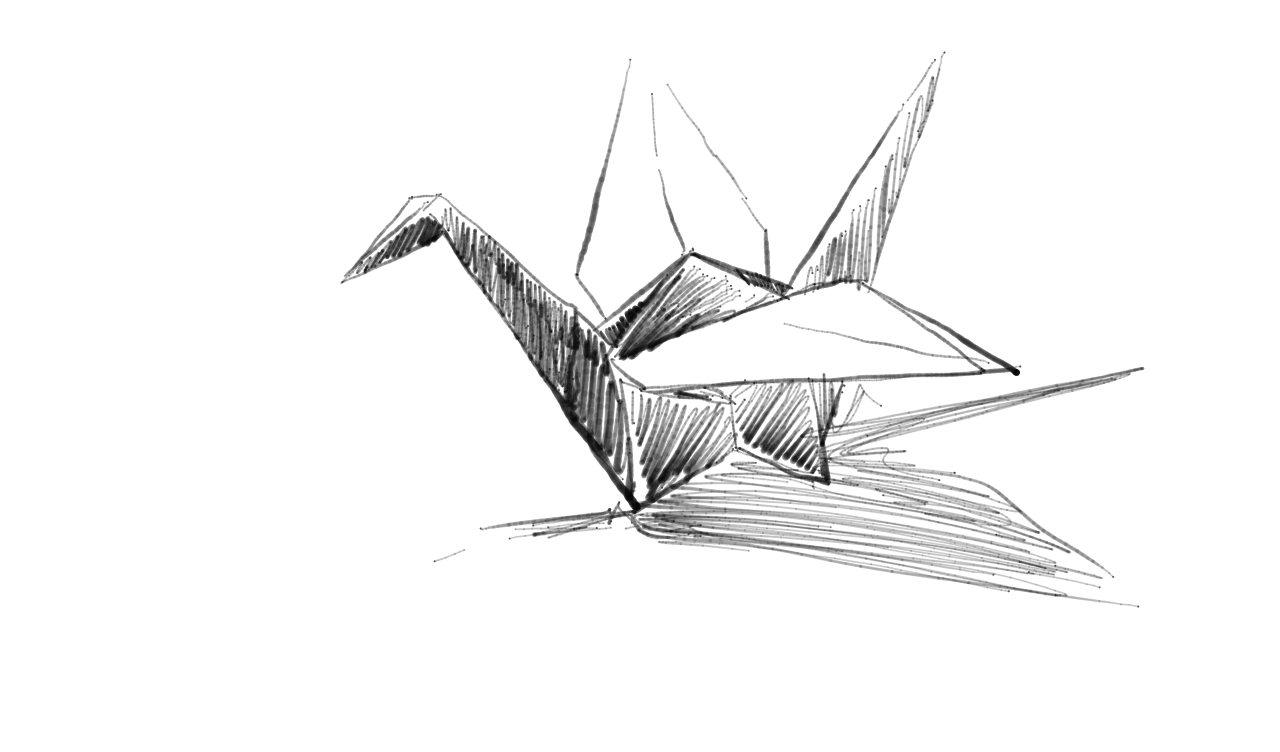

Source data for this figure (header and first rows):
0, 344.64487, 275.84985, 0.045943305, 240065760, 
0, 344.6, 275.8, 0.04594, 240065760, 
0, 345.7, 275.4, 0.0694, 240065776, 
0, 345.7, 275.4, 0.0694, 240065776, 
0, 346.2, 274.2, 0.08993, 240065776, 
0, 347.1, 273.6, 0.1046, 240065792, 
0, 347.9, 272.5, 0.1183, 240065792, 
0, 349, 271.8, 0.129, 240065808, 
0, 349, 271.8, 0.129, 240065808, 
0, 350, 270.8, 0.1398, 240065808, 
0, 351.5, 269.8, 0.1525, 240065824, 
0, 352.7, 268.6, 0.1681, 240065824, 
0, 354.2, 267.1, 0.1877, 240065840, 
0, 355.8, 265.7, 0.2111, 240065840, 
0, 355.8, 265.7, 0.2111, 240065840, 
0, 357.4, 263.9, 0.2366, 240065856, 
0, 359.4, 262, 0.263, 240065856, 
0, 359.4, 262, 0.263, 240065856, 
0, 361.1, 260.2, 0.2825, 240065856, 
0, 363, 258.4, 0.2981, 240065872, 
0, 363, 258.4, 0.2981, 240065872, 
0, 364.7, 256.9, 0.3069, 240065888, 
0, 366.5, 255.6, 0.3118, 240065888, 
0, 366.5, 255.6, 0.3118, 240065888, 
0, 368.2, 254, 0.3118, 240065888, 
0, 370.1, 252.7, 0.3177, 240065904, 
0, 370.1, 252.7, 0.3177, 240065904, 
0, 371.8, 251.1, 0.3187, 240065904, 
0, 373.6, 249.5, 0.3236, 240065920, 
0, 375.6, 248, 0.3275, 240065920, 
0, 375.6, 248, 0.3275, 240065920, 
0, 377.4, 245.8, 0.3304, 240065936, 
0, 379.8, 244, 0.3343, 240065936, 
0, 379.8, 244, 0.3343, 240065936, 
0, 381.9, 241.8, 0.3363, 240065952, 
0, 384.2, 239.9, 0.3392, 240065952, 
0, 384.2, 239.9, 0.3392, 240065952, 
0, 386.5, 238.3, 0.3392, 240065968, 
0, 388.5, 236.1, 0.3402, 240065968, 
0, 388.5, 236.1, 0.3402, 240065984, 
0, 390.4, 234.8, 0.3402, 240065984, 
0, 392.1, 233.3, 0.3392, 240065984, 
0, 392.1, 233.3, 0.3392, 240066000, 
0, 393.7, 232.4, 0.3382, 240066000, 
0, 395.1, 231.5, 0.3372, 240066000, 
0, 396.6, 230, 0.3333, 240066016, 
0, 396.6, 230, 0.3333, 240066016, 
0, 397.9, 229, 0.3324, 240066016, 
0, 399.1, 227.4, 0.3255, 240066016, 
0, 399.1, 227.4, 0.3255, 240066032, 
0, 400.5, 226.4, 0.3236, 240066032, 
0, 401.8, 225.3, 0.3206, 240066032, 
0, 401.8, 225.3, 0.3206, 240066048, 
0, 403.2, 223.6, 0.3187, 240066048, 
0, 404.6, 222.3, 0.3275, 240066048, 
0, 404.6, 222.3, 0.3275, 240066064, 
0, 406.4, 220.4, 0.3216, 240066064, 
0, 408.1, 218.9, 0.3236, 240066064, 
0, 410.3, 217.6, 0.3109, 240066080, 
0, 410.3, 217.6, 0.3109, 240066080, 
0, 412.5, 215.8, 0.2913, 240066080, 
... 16,501 more rows
